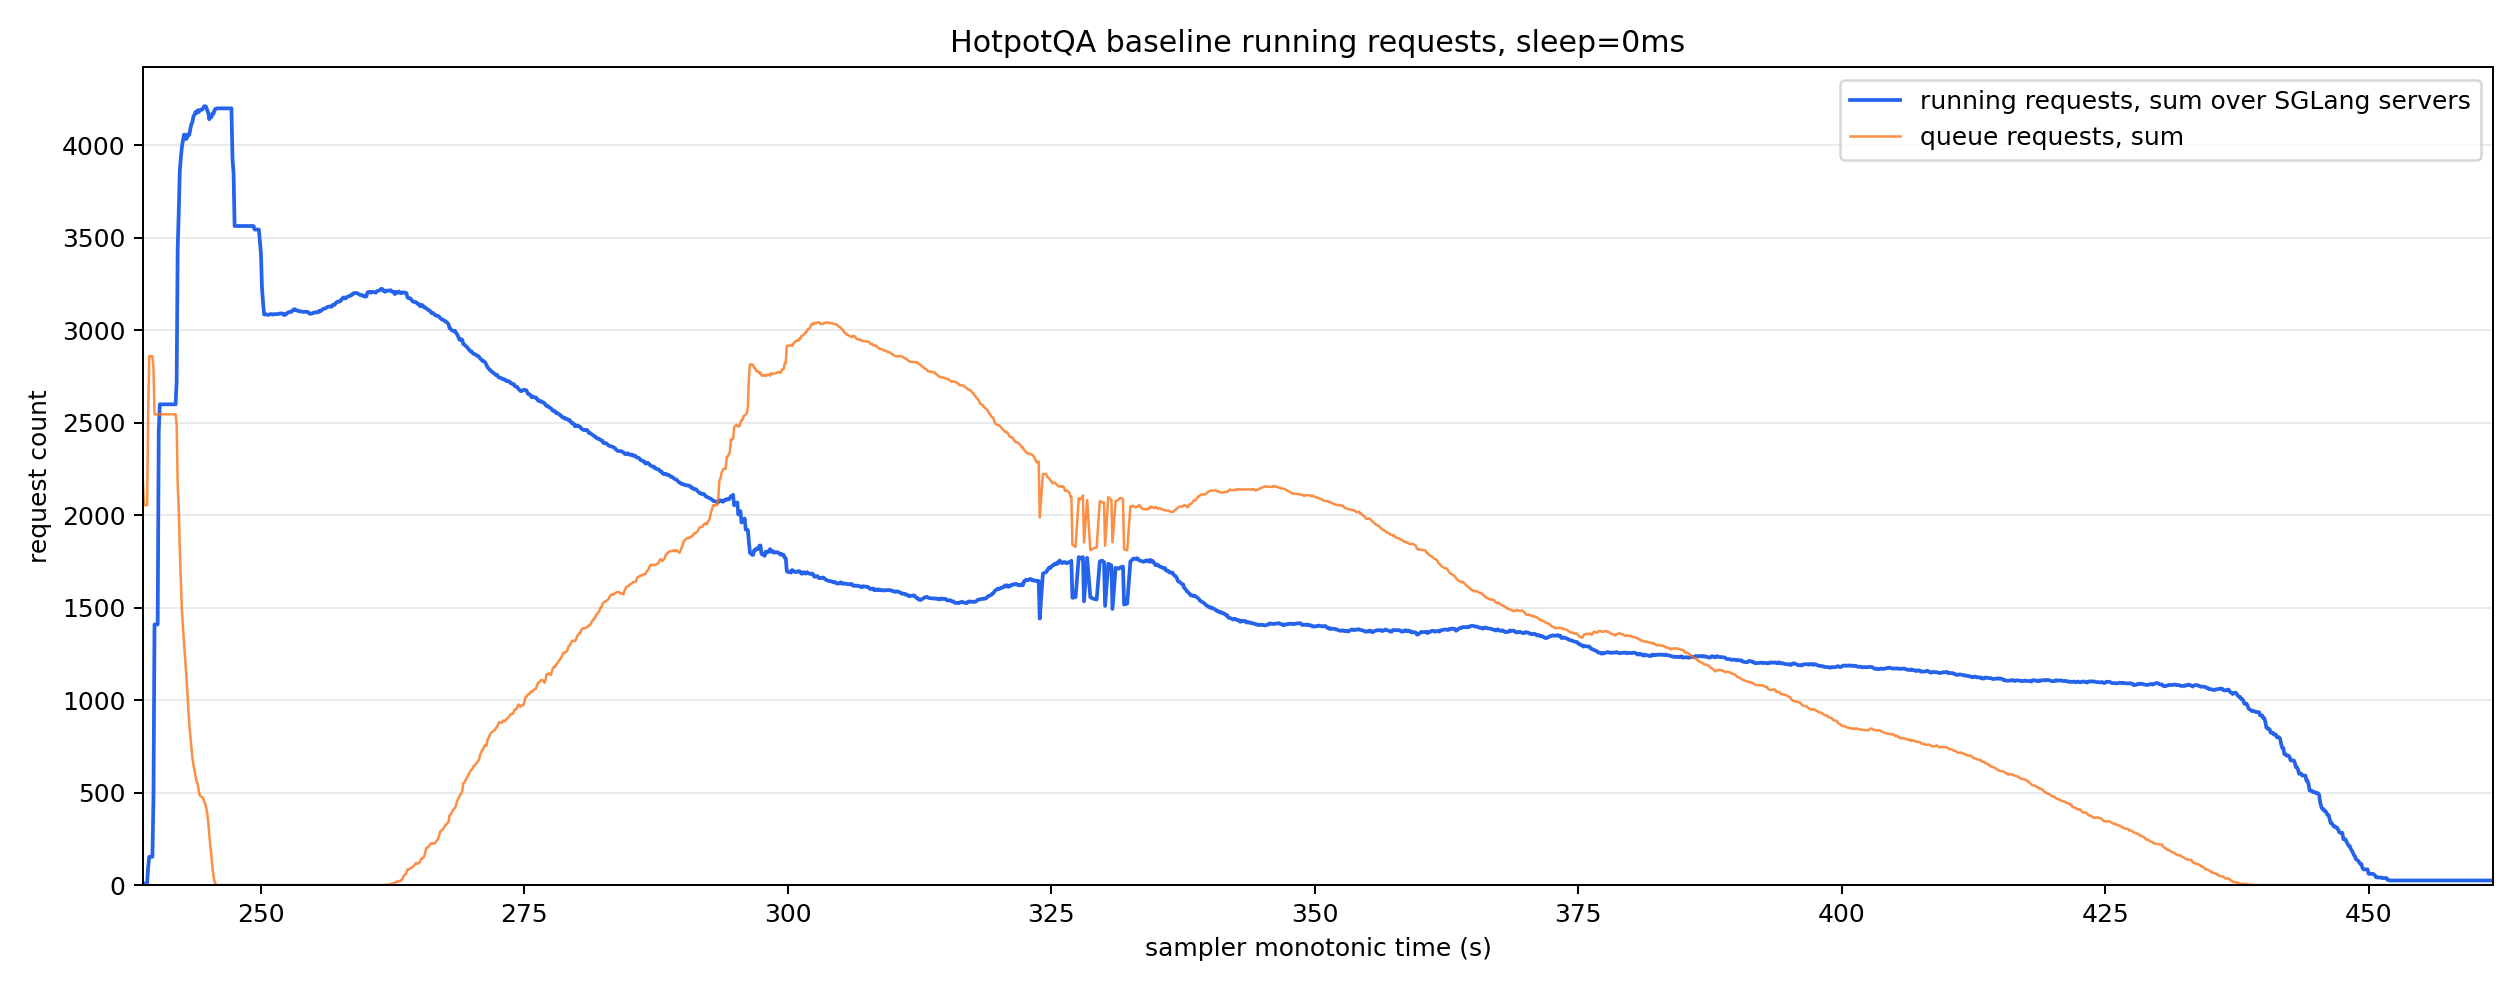

Source data for this figure (header and first rows):
monotonic_s, running_reqs_sum, queue_reqs_sum, gen_throughput_sum, decode_sum_seq_lens_sum, num_servers_sampled
238.8, 8.0, 2182, 0.0, 0.0, 8
238.9, 9.0, 2054, 0.0, 0.0, 8
239.0, 9.0, 2054, 0.0, 0.0, 8
239.1, 9.0, 2054, 0.0, 0.0, 8
239.2, 9.0, 2054, 0.0, 0.0, 8
239.3, 99.0, 2555, 0.0, 0.0, 8
239.4, 153.0, 2859, 0.0, 0.0, 8
239.5, 153.0, 2859, 0.0, 0.0, 8
239.6, 153.0, 2859, 0.0, 0.0, 8
239.7, 153.0, 2859, 0.0, 0.0, 8
239.8, 468.0, 2799, 0.0, 0.0, 8
239.9, 1409, 2545, 0.0, 0.0, 8
240.0, 1409, 2545, 0.0, 0.0, 8
240.1, 1409, 2545, 0.0, 0.0, 8
240.2, 1409, 2545, 0.0, 0.0, 8
240.3, 2450, 2545, 0.0, 0.0, 8
240.4, 2599, 2545, 0.0, 0.0, 8
240.5, 2599, 2545, 0.0, 0.0, 8
240.6, 2599, 2545, 0.0, 0.0, 8
240.7, 2599, 2545, 0.0, 0.0, 8
240.8, 2599, 2545, 0.0, 0.0, 8
240.9, 2599, 2545, 0.0, 0.0, 8
241.0, 2599, 2545, 0.0, 0.0, 8
241.1, 2599, 2545, 0.0, 0.0, 8
241.2, 2599, 2545, 0.0, 0.0, 8
241.3, 2599, 2545, 0.0, 0.0, 8
241.4, 2599, 2545, 0.0, 0.0, 8
241.5, 2599, 2545, 0.0, 0.0, 8
241.6, 2599, 2545, 0.0, 0.0, 8
241.7, 2599, 2545, 0.0, 0.0, 8
241.8, 2599, 2545, 0.0, 0.0, 8
241.9, 2599, 2545, 0.0, 0.0, 8
242.0, 2721, 2490, 0.0, 0.0, 8
242.1, 3446, 2166, 0.0, 0.0, 8
242.2, 3638, 2032, 0.0, 0.0, 8
242.3, 3861, 1810, 0.0, 0.0, 8
242.4, 3934, 1642, 0.0, 0.0, 8
242.5, 3990, 1482, 0.0, 0.0, 8
242.6, 4026, 1394, 0.0, 0.0, 8
242.7, 4057, 1309, 0.0, 0.0, 8
242.8, 4056, 1228, 0.0, 0.0, 8
242.9, 4033, 1148, 0.0, 0.0, 8
243.0, 4041, 1054, 0.0, 0.0, 8
243.1, 4059, 969.0, 0.0, 0.0, 8
243.2, 4056, 869.0, 0.0, 0.0, 8
243.3, 4088, 805.0, 0.0, 0.0, 8
243.4, 4114, 742.0, 0.0, 0.0, 8
243.5, 4125, 683.0, 0.0, 0.0, 8
243.6, 4158, 650.0, 0.0, 0.0, 8
243.7, 4164, 615.0, 0.0, 0.0, 8
243.8, 4180, 586.0, 1120, 498551, 8
243.9, 4174, 560.0, 3932, 1739849, 8
244.0, 4189, 543.0, 3932, 1739849, 8
244.1, 4179, 511.0, 3932, 1739849, 8
244.2, 4189, 484.0, 4501, 2005568, 8
244.3, 4192, 480.0, 4501, 2005568, 8
244.4, 4192, 476.0, 4501, 2005568, 8
244.5, 4197, 471.0, 4501, 2005568, 8
244.6, 4210, 455.0, 4501, 2005568, 8
244.7, 4211, 440.0, 4501, 2005568, 8
... 2,141 more rows
